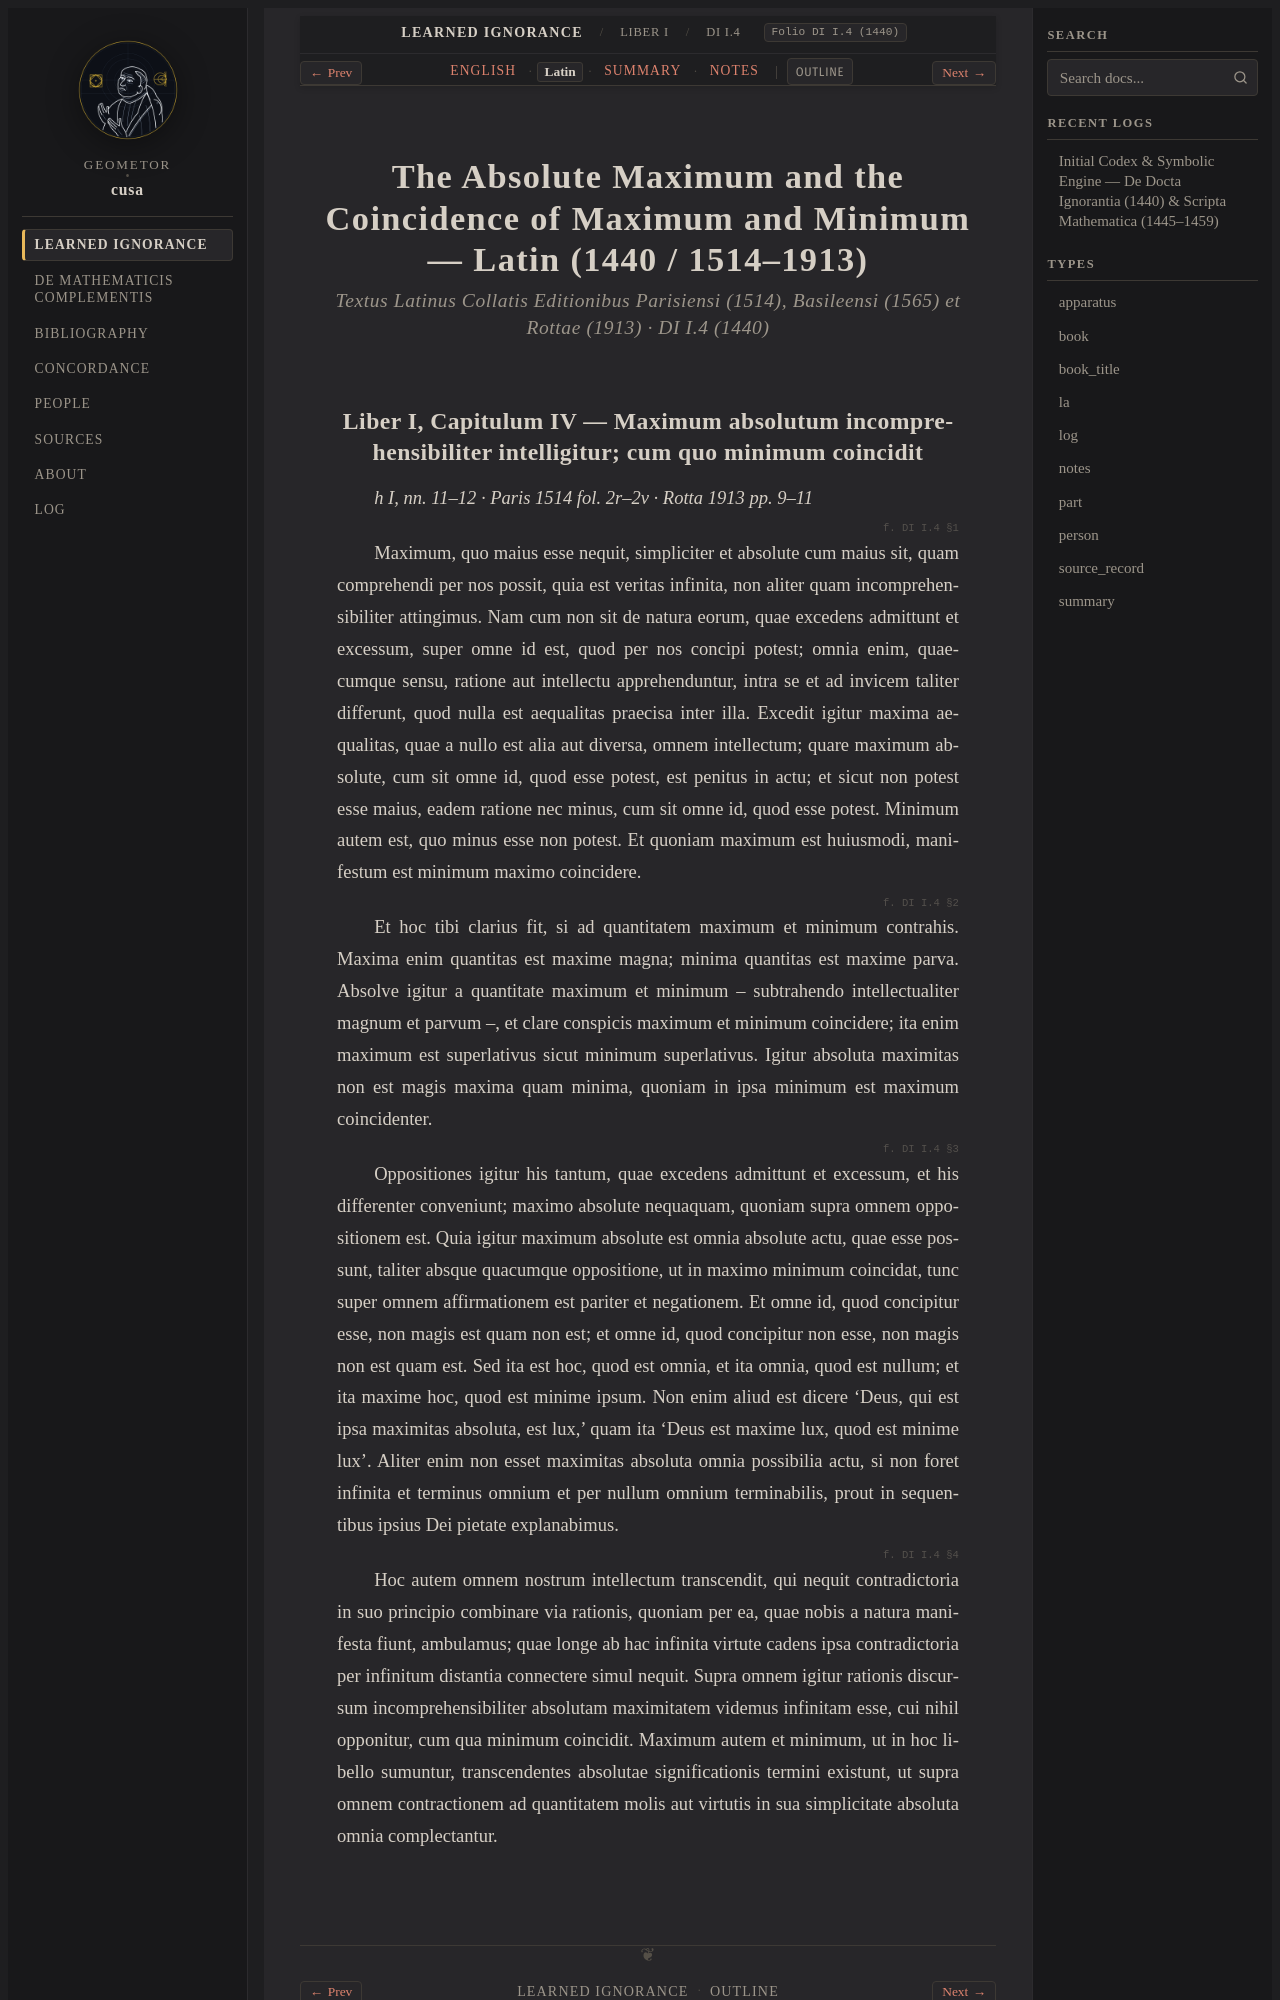

repository: geometor/cusa · page: de_docta_ignorantia/liber_i/cap_04/la.html · generator: sphinx

:order: 50
:layout: book
:type: la
:title: The Absolute Maximum and the Coincidence of Maximum and Minimum — Latin (1440 / 1514–1913)
:canonical_id: DI I.4
:original_id: DI I.4
:folio: DI I.4 (1440)
:tracks: English: index | Latin: la | Summary: summary | Notes: notes

.. _cap_04-la:

==========================================================================================
The Absolute Maximum and the Coincidence of Maximum and Minimum — Latin (1440 / 1514–1913)
==========================================================================================

.. rubric:: Textus Latinus Collatis Editionibus Parisiensi (1514), Basileensi (1565) et Rottae (1913) · DI I.4 (1440)

.. _di-bk1-ch4-la:
